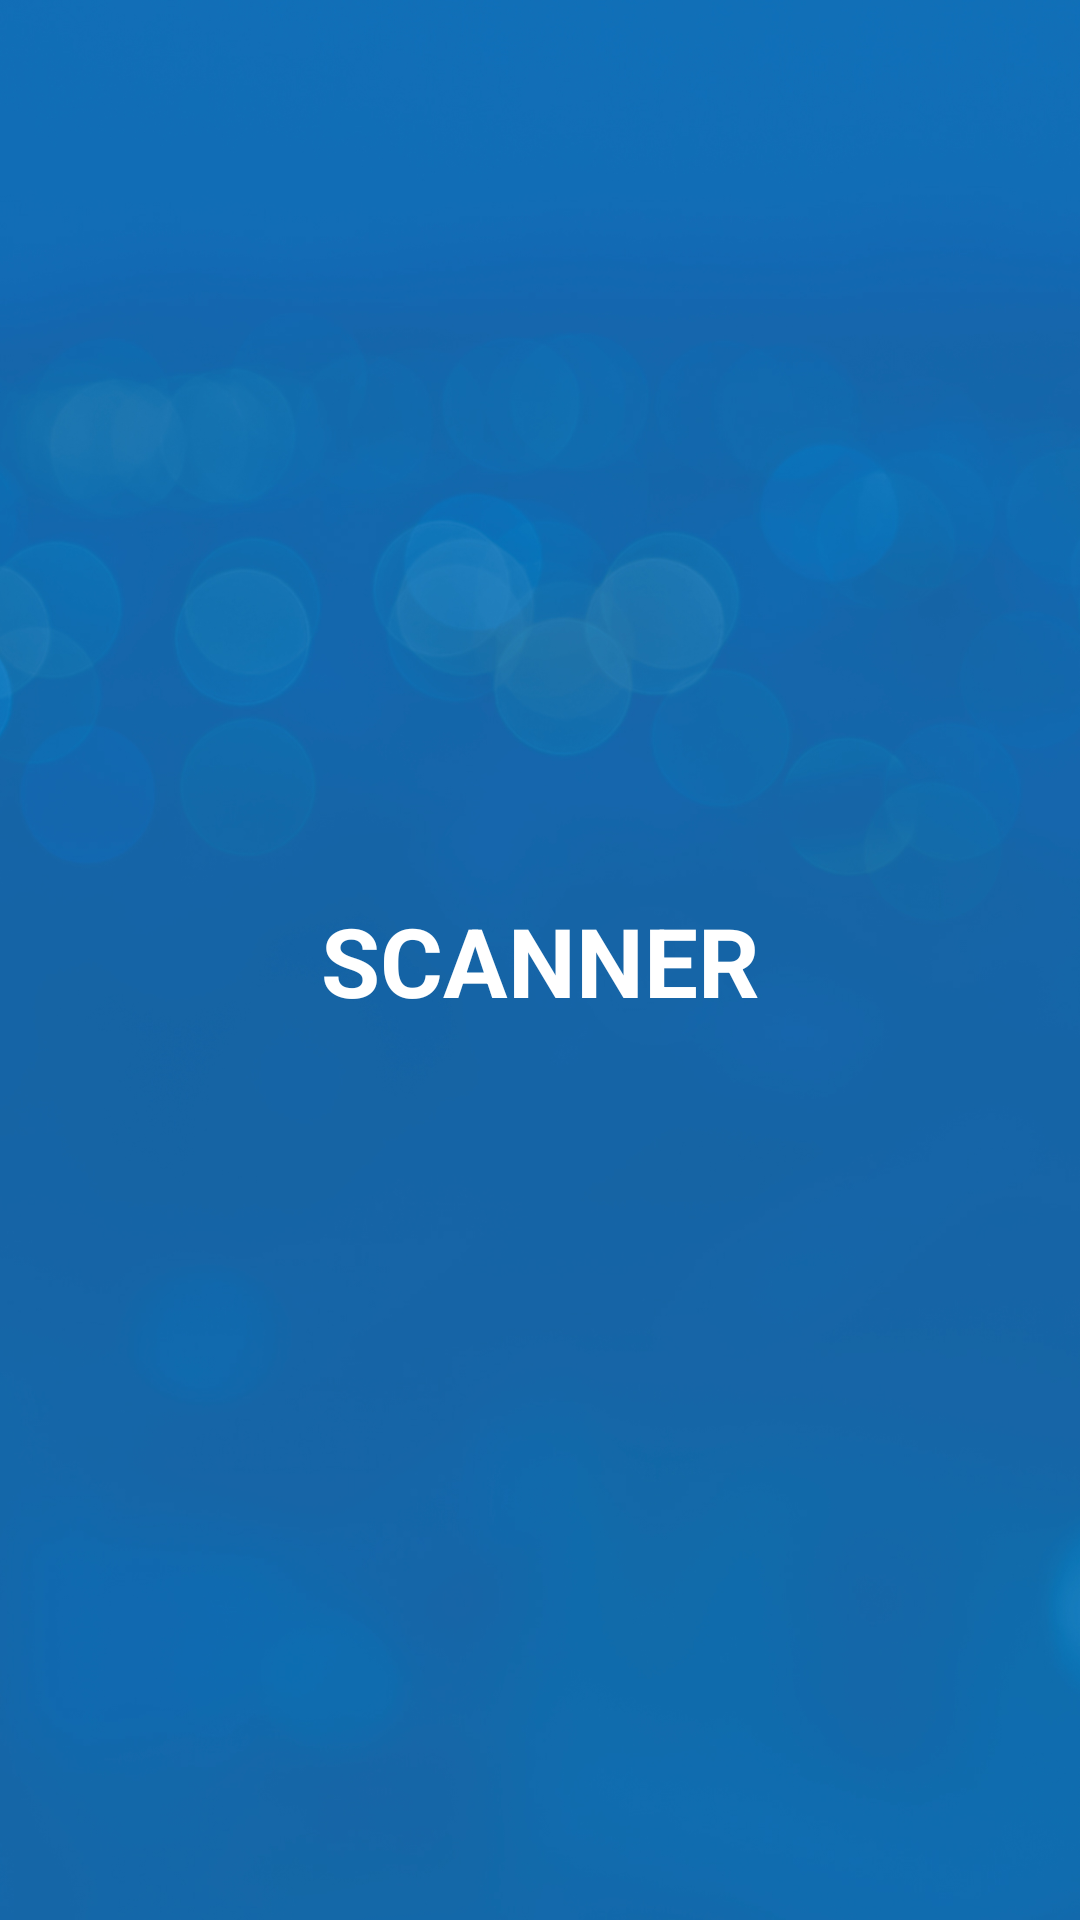

The Android layout XML behind this screen, and the referenced resources:
<!-- AndroidManifest.xml: application theme AppTheme -->
<!-- res/layout/activity_splash.xml -->
<?xml version="1.0" encoding="utf-8"?>
<android.support.constraint.ConstraintLayout xmlns:android="http://schemas.android.com/apk/res/android"
    xmlns:app="http://schemas.android.com/apk/res-auto"
    xmlns:tools="http://schemas.android.com/tools"
    android:layout_width="match_parent"
    android:layout_height="match_parent"
    android:background="@drawable/splash"
    tools:context=".Splash">

    <TextView
        android:id="@+id/title"
        android:layout_width="wrap_content"
        android:layout_height="wrap_content"
        android:layout_marginStart="8dp"
        android:layout_marginLeft="8dp"
        android:layout_marginTop="8dp"
        android:layout_marginEnd="8dp"
        android:layout_marginRight="8dp"
        android:layout_marginBottom="8dp"
        android:text="SCANNER"
        android:textColor="@android:color/white"
        android:textSize="32sp"
        android:textStyle="bold"

        app:layout_constraintBottom_toBottomOf="parent"
        app:layout_constraintEnd_toEndOf="parent"
        app:layout_constraintStart_toStartOf="parent"
        app:layout_constraintTop_toTopOf="parent" />
</android.support.constraint.ConstraintLayout>
<!-- resources referenced by this layout -->
<resources>
  <!-- drawable splash: jpg bitmap (drawable, 195094 bytes) -->
  <style name="AppTheme" parent="Theme.AppCompat.Light.DarkActionBar">
          
          <item name="colorPrimary">@color/colorPrimary</item>
          <item name="colorPrimaryDark">@color/colorPrimaryDark</item>
          <item name="colorAccent">@color/colorAccent</item>
      </style>
  <color name="colorPrimary">#008577</color>
  <color name="colorPrimaryDark">#095fa3</color>
  <color name="colorAccent">#0e68af</color>
</resources>
